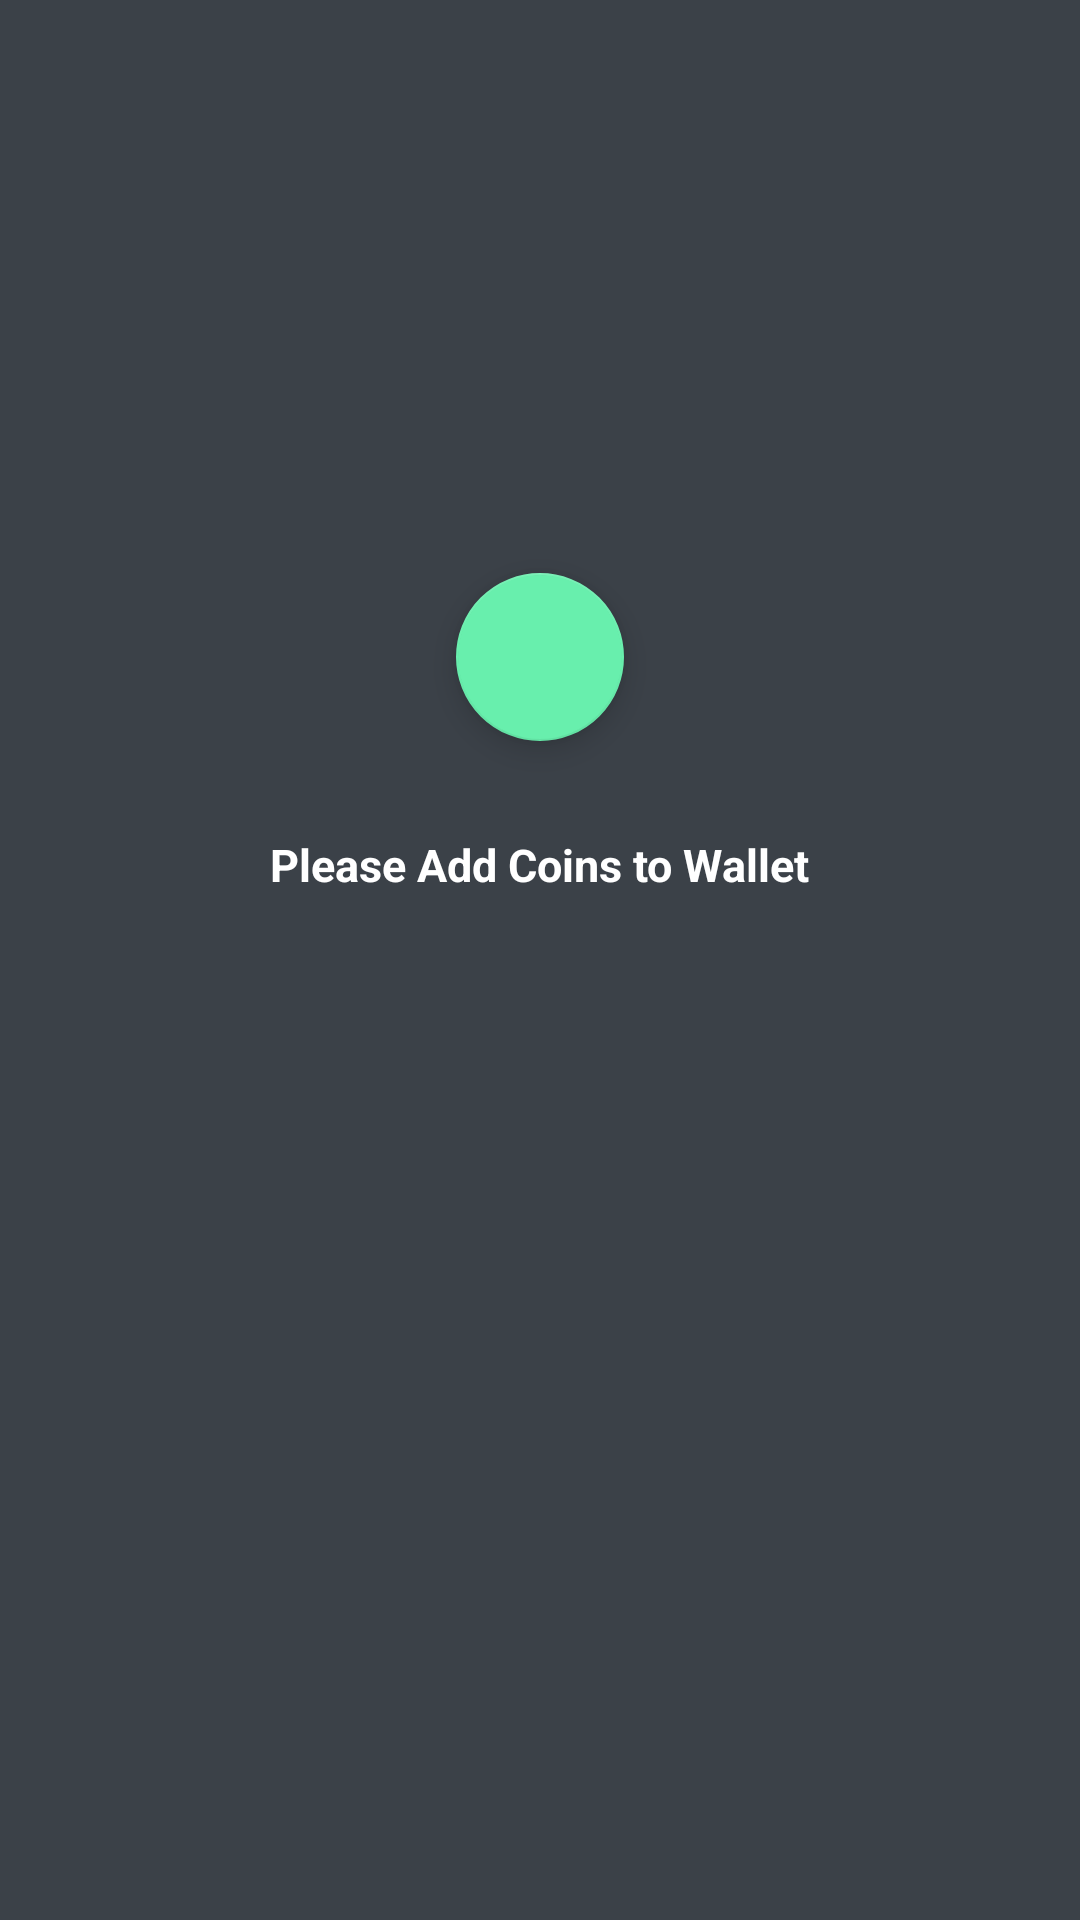

Here is an Android app screen rendered from its layout file. Give the layout XML and the strings, colors and styles it references.
<!-- AndroidManifest.xml: application theme AppTheme -->
<!-- res/layout/first_time_walletlist.xml -->
<?xml version="1.0" encoding="utf-8"?>
<RelativeLayout xmlns:android="http://schemas.android.com/apk/res/android"
    xmlns:app="http://schemas.android.com/apk/res-auto"
    xmlns:tools="http://schemas.android.com/tools"
    android:layout_width="match_parent"
    android:layout_height="match_parent"
    android:background="@color/input_register_bg">

    <TextView
        android:id="@+id/FirstTimeWallet"
        android:layout_width="wrap_content"
        android:layout_height="wrap_content"
        android:layout_below="@+id/addCurrency2"
        android:layout_centerHorizontal="true"
        android:layout_marginTop="31dp"
        android:text="Please Add Coins to Wallet"
        android:textColor="#ffffff"
        android:textSize="15dip"
        android:textStyle="bold"
        android:typeface="sans" />

    <android.support.design.widget.FloatingActionButton
        android:id="@+id/addCurrency2"
        android:layout_width="wrap_content"
        android:layout_height="wrap_content"
        android:layout_alignParentTop="true"
        android:layout_centerHorizontal="true"
        android:layout_marginTop="191dp"
        android:src="@drawable/add"
        app:backgroundTint="#68EFAD"
        app:layout_anchor="@id/main.appbar"
        app:layout_anchorGravity="bottom|right|end" />

</RelativeLayout>
<!-- resources referenced by this layout -->
<resources>
  <color name="input_register_bg">#3b4148</color>
  <style name="AppTheme" parent="Theme.AppCompat.Light.DarkActionBar">
          
          <item name="colorPrimary">@color/bg_register</item>
          <item name="colorPrimaryDark">@color/bg_register</item>
          <item name="colorAccent">@color/darkgray_bg</item>
      </style>
  <color name="bg_register">#616161</color>
  <color name="darkgray_bg">#373737</color>
</resources>
